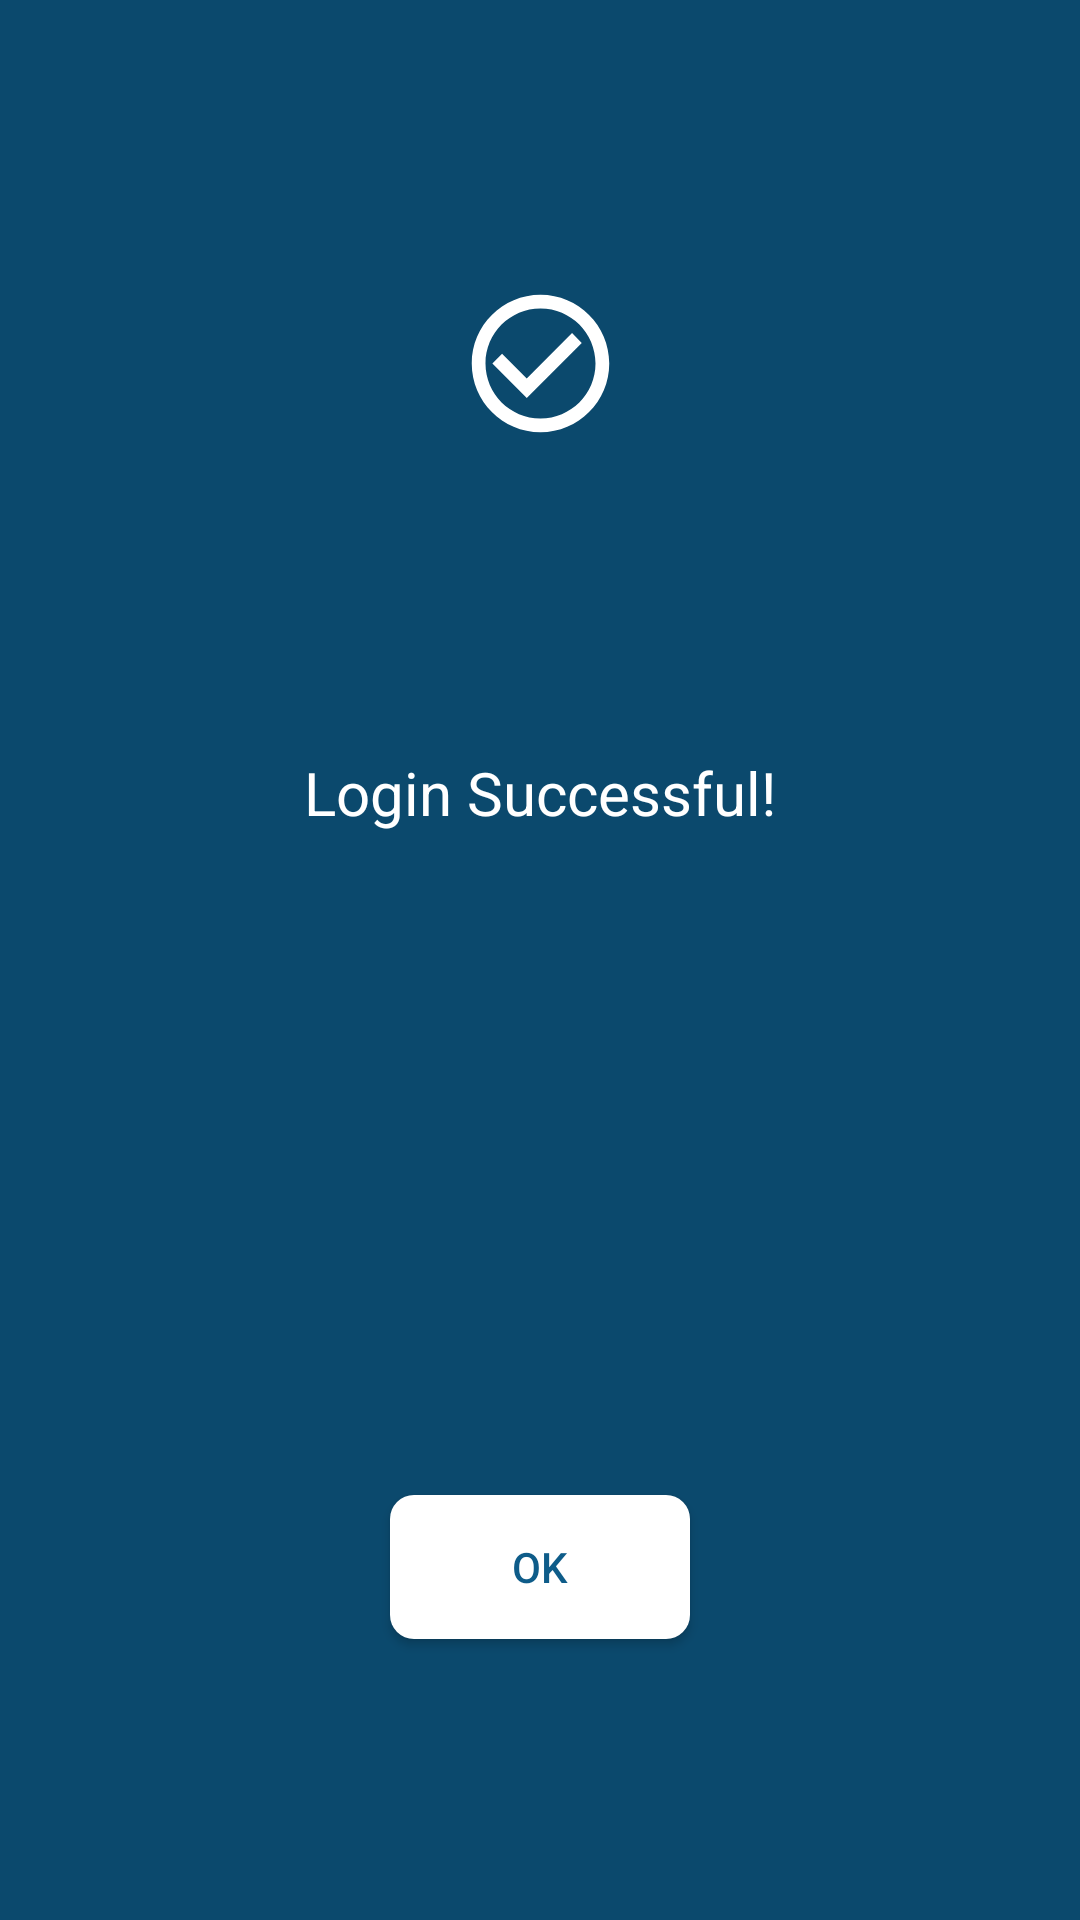

Produce the Android XML layout that renders to this screen, including the resource entries it uses.
<!-- AndroidManifest.xml: application theme SplashScreenTheme -->
<!-- res/layout/alert_dialogue.xml -->
<?xml version="1.0" encoding="utf-8"?>
<android.support.constraint.ConstraintLayout xmlns:android="http://schemas.android.com/apk/res/android"
    xmlns:app="http://schemas.android.com/apk/res-auto"
    xmlns:tools="http://schemas.android.com/tools"
    android:layout_width="match_parent"
    android:layout_height="wrap_content"
    android:layout_gravity="center"
    android:orientation="vertical"
    android:background="@color/colorPrimaryDark">

    <ImageView
        android:id="@+id/login_icon"
        android:layout_width="55dp"
        android:layout_height="55dp"
        android:layout_marginTop="16dp"
        android:layout_marginBottom="24dp"
        android:layout_marginStart="30dp"
        android:layout_marginEnd="30dp"
        android:src="@drawable/ic_check_circle"
        app:layout_constraintBottom_toTopOf="@+id/login_title"
        app:layout_constraintEnd_toEndOf="parent"
        app:layout_constraintStart_toStartOf="parent"
        app:layout_constraintTop_toTopOf="parent" />

    <TextView
        android:id="@+id/login_title"
        android:layout_width="wrap_content"
        android:layout_height="wrap_content"
        android:layout_marginStart="30dp"
        android:layout_marginEnd="30dp"
        android:layout_marginBottom="23dp"
        android:text="@string/login_successful"
        android:textSize="20sp"
        android:textColor="#FFFFFF"
        app:layout_constraintBottom_toTopOf="@+id/login_message"
        app:layout_constraintEnd_toEndOf="parent"
        app:layout_constraintStart_toStartOf="parent"
        app:layout_constraintTop_toBottomOf="@+id/login_icon" />

    <TextView
        android:id="@+id/login_message"
        android:layout_width="wrap_content"
        android:layout_height="wrap_content"
        android:layout_marginStart="30dp"
        android:layout_marginEnd="30dp"
        android:layout_marginBottom="23dp"
        android:textAlignment="center"
        android:textColor="#FFFFFF"
        android:textSize="14sp"
        app:layout_constraintBottom_toTopOf="@+id/ok_button"
        app:layout_constraintEnd_toEndOf="parent"
        app:layout_constraintStart_toStartOf="parent"

        app:layout_constraintTop_toBottomOf="@+id/login_title" />

    <Button
        android:id="@+id/ok_button"
        android:layout_width="100dp"
        android:layout_height="wrap_content"
        android:layout_marginStart="30dp"
        android:layout_marginEnd="30dp"
        android:layout_marginBottom="16dp"
        android:background="@drawable/button_rounded"
        android:text="@string/login_confirm_button"
        android:textColor="@color/colorPrimary"
        app:layout_constraintBottom_toBottomOf="parent"
        app:layout_constraintEnd_toEndOf="parent"
        app:layout_constraintStart_toStartOf="parent"
        app:layout_constraintTop_toBottomOf="@+id/login_message" />

</android.support.constraint.ConstraintLayout>
<!-- resources referenced by this layout -->
<resources>
  <color name="colorPrimary">#0E5C89</color>
  <color name="colorPrimaryDark">#0B496D</color>
  <!-- drawable button_rounded (drawable) -->
  <?xml version="1.0" encoding="utf-8"?>
  <selector xmlns:android="http://schemas.android.com/apk/res/android">
      <item android:state_pressed="true">
          <shape>
              <corners android:radius="8dp"/>
              <solid android:color="#D9FFFFFF" />
          </shape>
      </item>
      <item>
          <shape>
              <corners android:radius="8dp"/>
              <solid android:color="#FFFFFF" />
          </shape>
      </item>
  </selector>
  <!-- drawable ic_check_circle (drawable) -->
  <vector xmlns:android="http://schemas.android.com/apk/res/android"
      android:height="24dp"
      android:width="24dp"
      android:viewportHeight="24"
      android:viewportWidth="24">
      <path
          android:fillColor="#FFFFFF"
          android:pathData="M16.59,7.58L10,14.17l-3.59,-3.58L5,12l5,5 8,-8zM12,2C6.48,2 2,6.48 2,12s4.48,10 10,10 10,-4.48 10,-10S17.52,2 12,2zM12,20c-4.42,0 -8,-3.58 -8,-8s3.58,-8 8,-8 8,3.58 8,8 -3.58,8 -8,8z"/>
  </vector>
  <string name="login_confirm_button">OK</string>
  <string name="login_successful">Login Successful!</string>
  <style name="SplashScreenTheme" parent="Theme.AppCompat.Light.NoActionBar">
          <item name="android:windowFullscreen">true</item>
          <item name="android:windowBackground">@drawable/gpc_splash</item>
      </style>
</resources>
